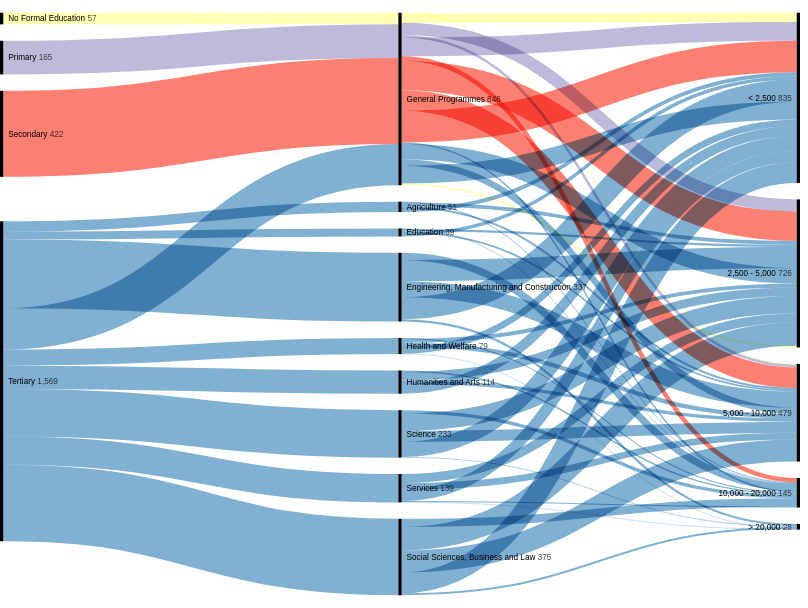
D3 v5 page, settled after 480 driven frames (8 s of simulated time); the page loaded 1 data file(s).


// ── assets/javascript/parset.js
d3.json('/data/edu_industry.json').then(function(data){ 

   
    width = 975
    height = 720
    color = d3.scaleOrdinal().domain(data)
    .range(d3.schemeSet3);
    //color = d3.scaleOrdinal(["1"], ["#da4f81"]).unknown("#ccc")
    var keys = ['education','field_of_study','salary_range']
    console.log(keys)

    sankey = d3.sankey()
    .nodeSort(undefined)
    .linkSort(null)
    .nodeWidth(4)
    .nodePadding(20)
    .extent([[0, 5], [width, height - 5]])

    function create_graph(){
        let index = -1;
        const nodes = [];
        const nodeByKey = new Map;
        const indexByKey = new Map;
        const links = [];
      
        for (const k of keys) {
          for (const d of data) {
            const key = JSON.stringify([k, d[k]]);
            if (nodeByKey.has(key)) continue;
            const node = {name: d[k]};
            nodes.push(node);
            nodeByKey.set(key, node);
            indexByKey.set(key, ++index);
          }
        }
      
        for (let i = 1; i < keys.length; ++i) {
          const a = keys[i - 1];
          const b = keys[i];
          const prefix = keys.slice(0, i + 1);
          const linkByKey = new Map;
          for (const d of data) {
            const names = prefix.map(k => d[k]);
            const key = JSON.stringify(names);
            const value = d.value || 1;
            let link = linkByKey.get(key);
            if (link) { link.value += value; continue; }
            link = {
              source: indexByKey.get(JSON.stringify([a, d[a]])),
              target: indexByKey.get(JSON.stringify([b, d[b]])),
              names,
              value
            };
            links.push(link);
            linkByKey.set(key, link);
          }
        }
      
        return {nodes, links}
    }
    graph =  create_graph();
    console.log(graph)

      


    var svg = d3.select('svg')
      .attr("viewBox", [0, 0, width, height]);

  const {nodes, links} = sankey({
    nodes: graph.nodes.map(d => Object.assign({}, d)),
    links: graph.links.map(d => Object.assign({}, d))
  });

  svg.append("g")
    .selectAll("rect")
    .data(nodes)
    .join("rect")
      .attr("x", d => d.x0)
      .attr("y", d => d.y0)
      .attr("height", d => d.y1 - d.y0)
      .attr("width", d => d.x1 - d.x0)
    .append("title")
      .text(d => `${d.name}\n${d.value.toLocaleString()}`);

    links_s = svg.append("g")
      .attr("fill", "none")
    .selectAll("g")
    .data(links).join("path");
    links_s
    .transition().duration(1000)
      .attr("d", d3.sankeyLinkHorizontal())
      .attr("stroke", d => color(d.names[0]))
      .attr("stroke-width", d => d.width)
      .style("mix-blend-mode", "multiply");
    links_s
    .append("title")
      .text(d => `${d.names.join(" → ")}\n${d.value.toLocaleString()}`);

  svg.append("g")
      .style("font", "10px sans-serif")
    .selectAll("text")
    .data(nodes)
    .join("text")
      .attr("x", d => d.x0 < width / 2 ? d.x1 + 6 : d.x0 - 6)
      .attr("y", d => (d.y1 + d.y0) / 2)
      .attr("dy", "0.35em")
      .attr("text-anchor", d => d.x0 < width / 2 ? "start" : "end")
      .text(d => d.name)
    .append("tspan")
      .attr("fill-opacity", 0.7)
      .text(d => ` ${d.value.toLocaleString()}`);

  return svg.node();
    
})

### data: data/edu_industry.json
[
 {
  "gender": "Female",
  "education": "No Formal Education",
  "field_of_study": "General Programmes",
  "salary_range": "5,000 - 10,000",
  "salary_range_cat": 3,
  "industry": "Public administration and defence; compu…",
  "count": 1
 },
 {
  "gender": "Female",
  "education": "No Formal Education",
  "field_of_study": "General Programmes",
  "salary_range": "< 2,500",
  "salary_range_cat": 1,
  "industry": "Accommodation",
  "count": 1
 },
 {
  "gender": "Female",
  "education": "No Formal Education",
  "field_of_study": "General Programmes",
  "salary_range": "< 2,500",
  "salary_range_cat": 1,
  "industry": "Civil engineering",
  "count": 1
 },
 {
  "gender": "Female",
  "education": "No Formal Education",
  "field_of_study": "General Programmes",
  "salary_range": "< 2,500",
  "salary_range_cat": 1,
  "industry": "Construction of buildings",
  "count": 3
 },
 {
  "gender": "Female",
  "education": "No Formal Education",
  "field_of_study": "General Programmes",
  "salary_range": "< 2,500",
  "salary_range_cat": 1,
  "industry": "Crop and animal production, hunting and …",
  "count": 10
 },
 {
  "gender": "Female",
  "education": "No Formal Education",
  "field_of_study": "General Programmes",
  "salary_range": "< 2,500",
  "salary_range_cat": 1,
  "industry": "Electricity, gas, steam and air conditio…",
  "count": 1
 },
 {
  "gender": "Female",
  "education": "No Formal Education",
  "field_of_study": "General Programmes",
  "salary_range": "< 2,500",
  "salary_range_cat": 1,
  "industry": "Food and beverage service activities",
  "count": 21
 },
 {
  "gender": "Female",
  "education": "No Formal Education",
  "field_of_study": "General Programmes",
  "salary_range": "< 2,500",
  "salary_range_cat": 1,
  "industry": "Manufacture of computer, electronic and …",
  "count": 1
 },
 "... 2,205 more items"
]